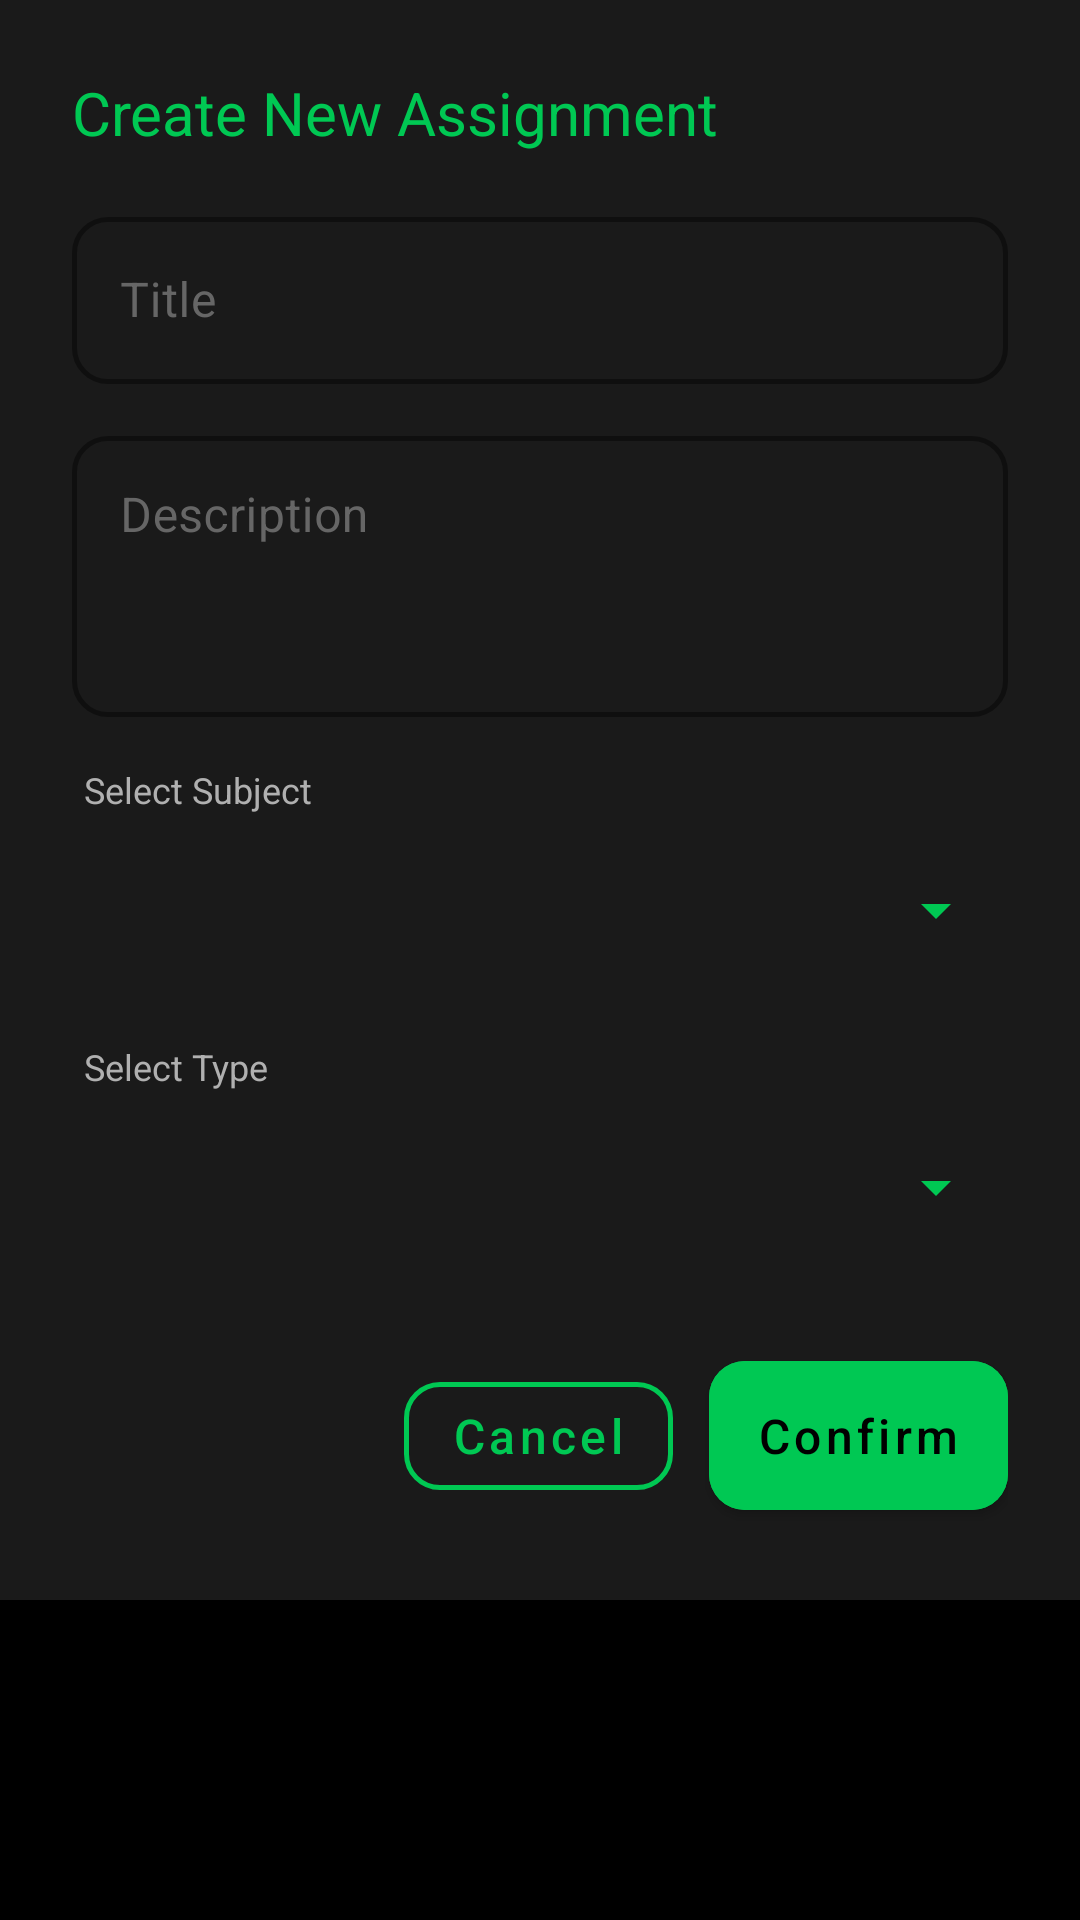

The Android layout XML behind this screen, and the referenced resources:
<!-- AndroidManifest.xml: application theme Theme.EduMetrics -->
<!-- res/layout/dialog_create_task.xml -->
<?xml version="1.0" encoding="utf-8"?>
<ScrollView xmlns:android="http://schemas.android.com/apk/res/android"
    xmlns:app="http://schemas.android.com/apk/res-auto"
    android:layout_width="match_parent"
    android:layout_height="wrap_content">

    <LinearLayout
        android:layout_width="match_parent"
        android:layout_height="wrap_content"
        android:background="@color/surface"
        android:orientation="vertical"
        android:padding="24dp">

        <TextView
            android:layout_width="wrap_content"
            android:layout_height="wrap_content"
            android:text="Create New Assignment"
            android:textColor="@color/accent"
            android:textSize="20sp"
            android:fontFamily="sans-serif-bold"
            android:layout_marginBottom="16dp" />

        <com.google.android.material.textfield.TextInputLayout
            style="@style/Widget.EduMetrics.TextInputLayout"
            android:layout_width="match_parent"
            android:layout_height="wrap_content"
            android:layout_marginBottom="12dp"
            android:hint="Title">

            <com.google.android.material.textfield.TextInputEditText
                android:id="@+id/etTaskTitle"
                android:layout_width="match_parent"
                android:layout_height="wrap_content"
                android:inputType="textPersonName"
                android:textColor="@color/text_primary" />

        </com.google.android.material.textfield.TextInputLayout>

        <com.google.android.material.textfield.TextInputLayout
            style="@style/Widget.EduMetrics.TextInputLayout"
            android:layout_width="match_parent"
            android:layout_height="wrap_content"
            android:layout_marginBottom="16dp"
            android:hint="Description">

            <com.google.android.material.textfield.TextInputEditText
                android:id="@+id/etTaskDesc"
                android:layout_width="match_parent"
                android:layout_height="wrap_content"
                android:inputType="textMultiLine"
                android:minLines="3"
                android:gravity="top"
                android:textColor="@color/text_primary" />

        </com.google.android.material.textfield.TextInputLayout>

        <TextView
            android:layout_width="wrap_content"
            android:layout_height="wrap_content"
            android:text="Select Subject"
            android:textColor="@color/text_secondary"
            android:textSize="12sp"
            android:layout_marginBottom="4dp"
            android:layout_marginStart="4dp" />

        <Spinner
            android:id="@+id/spinnerSubject"
            android:layout_width="match_parent"
            android:layout_height="56dp"
            android:backgroundTint="@color/accent"
            android:layout_marginBottom="16dp" />

        <TextView
            android:layout_width="wrap_content"
            android:layout_height="wrap_content"
            android:text="Select Type"
            android:textColor="@color/text_secondary"
            android:textSize="12sp"
            android:layout_marginBottom="4dp"
            android:layout_marginStart="4dp" />

        <Spinner
            android:id="@+id/spinnerType"
            android:layout_width="match_parent"
            android:layout_height="56dp"
            android:backgroundTint="@color/accent"
            android:layout_marginBottom="24dp" />

        <LinearLayout
            android:layout_width="match_parent"
            android:layout_height="wrap_content"
            android:orientation="horizontal"
            android:gravity="end">

            <com.google.android.material.button.MaterialButton
                android:id="@+id/btnCancelTask"
                style="@style/Widget.EduMetrics.Button.Secondary"
                android:layout_width="wrap_content"
                android:layout_height="wrap_content"
                android:text="Cancel"
                android:layout_marginEnd="12dp" />

            <com.google.android.material.button.MaterialButton
                android:id="@+id/btnConfirmTask"
                style="@style/Widget.EduMetrics.Button.Primary"
                android:layout_width="wrap_content"
                android:layout_height="wrap_content"
                android:text="Confirm" />

        </LinearLayout>

    </LinearLayout>
</ScrollView>
<!-- resources referenced by this layout -->
<resources>
  <color name="accent">#00C853</color>
  <color name="surface">#1A1A1A</color>
  <color name="text_primary">#FFFFFF</color>
  <color name="text_secondary">#B0B0B0</color>
  <style name="Widget.EduMetrics.Button.Primary" parent="Widget.MaterialComponents.Button">
          <item name="android:backgroundTint">@color/accent</item>
          <item name="android:textColor">@color/text_on_accent</item>
          <item name="android:textSize">16sp</item>
          <item name="android:textAllCaps">false</item>
          <item name="cornerRadius">12dp</item>
          <item name="android:fontFamily">sans-serif-medium</item>
          <item name="android:paddingTop">14dp</item>
          <item name="android:paddingBottom">14dp</item>
      </style>
  <style name="Widget.EduMetrics.Button.Secondary" parent="Widget.MaterialComponents.Button.OutlinedButton">
          <item name="strokeColor">@color/accent</item>
          <item name="android:textColor">@color/accent</item>
          <item name="android:textSize">16sp</item>
          <item name="android:textAllCaps">false</item>
          <item name="cornerRadius">12dp</item>
          <item name="strokeWidth">1.5dp</item>
      </style>
  <style name="Widget.EduMetrics.TextInputLayout" parent="Widget.MaterialComponents.TextInputLayout.OutlinedBox">
          <item name="boxStrokeColor">@color/accent</item>
          <item name="boxCornerRadiusTopStart">12dp</item>
          <item name="boxCornerRadiusTopEnd">12dp</item>
          <item name="boxCornerRadiusBottomStart">12dp</item>
          <item name="boxCornerRadiusBottomEnd">12dp</item>
          <item name="hintTextColor">@color/accent</item>
          <item name="android:textColorHint">@color/text_hint</item>
          <item name="boxStrokeWidth">1.5dp</item>
      </style>
  <style name="Theme.EduMetrics" parent="Theme.MaterialComponents.DayNight.DarkActionBar">
          <item name="colorPrimary">@color/primary</item>
          <item name="colorPrimaryDark">@color/primary_dark</item>
          <item name="colorAccent">@color/accent</item>
          <item name="colorOnPrimary">@color/text_primary</item>
          <item name="colorSecondary">@color/accent</item>
          <item name="colorOnSecondary">@color/text_on_accent</item>
          <item name="android:colorBackground">@color/primary</item>
          <item name="colorSurface">@color/surface</item>
          <item name="colorOnSurface">@color/text_primary</item>
          <item name="android:textColorPrimary">@color/text_primary</item>
          <item name="android:textColorSecondary">@color/text_secondary</item>
          <item name="android:statusBarColor">@color/primary</item>
          <item name="android:navigationBarColor">@color/primary</item>
          <item name="android:windowBackground">@color/primary</item>
      </style>
  <color name="text_on_accent">#000000</color>
  <color name="text_hint">#666666</color>
  <color name="primary">#000000</color>
  <color name="primary_dark">#000000</color>
</resources>
